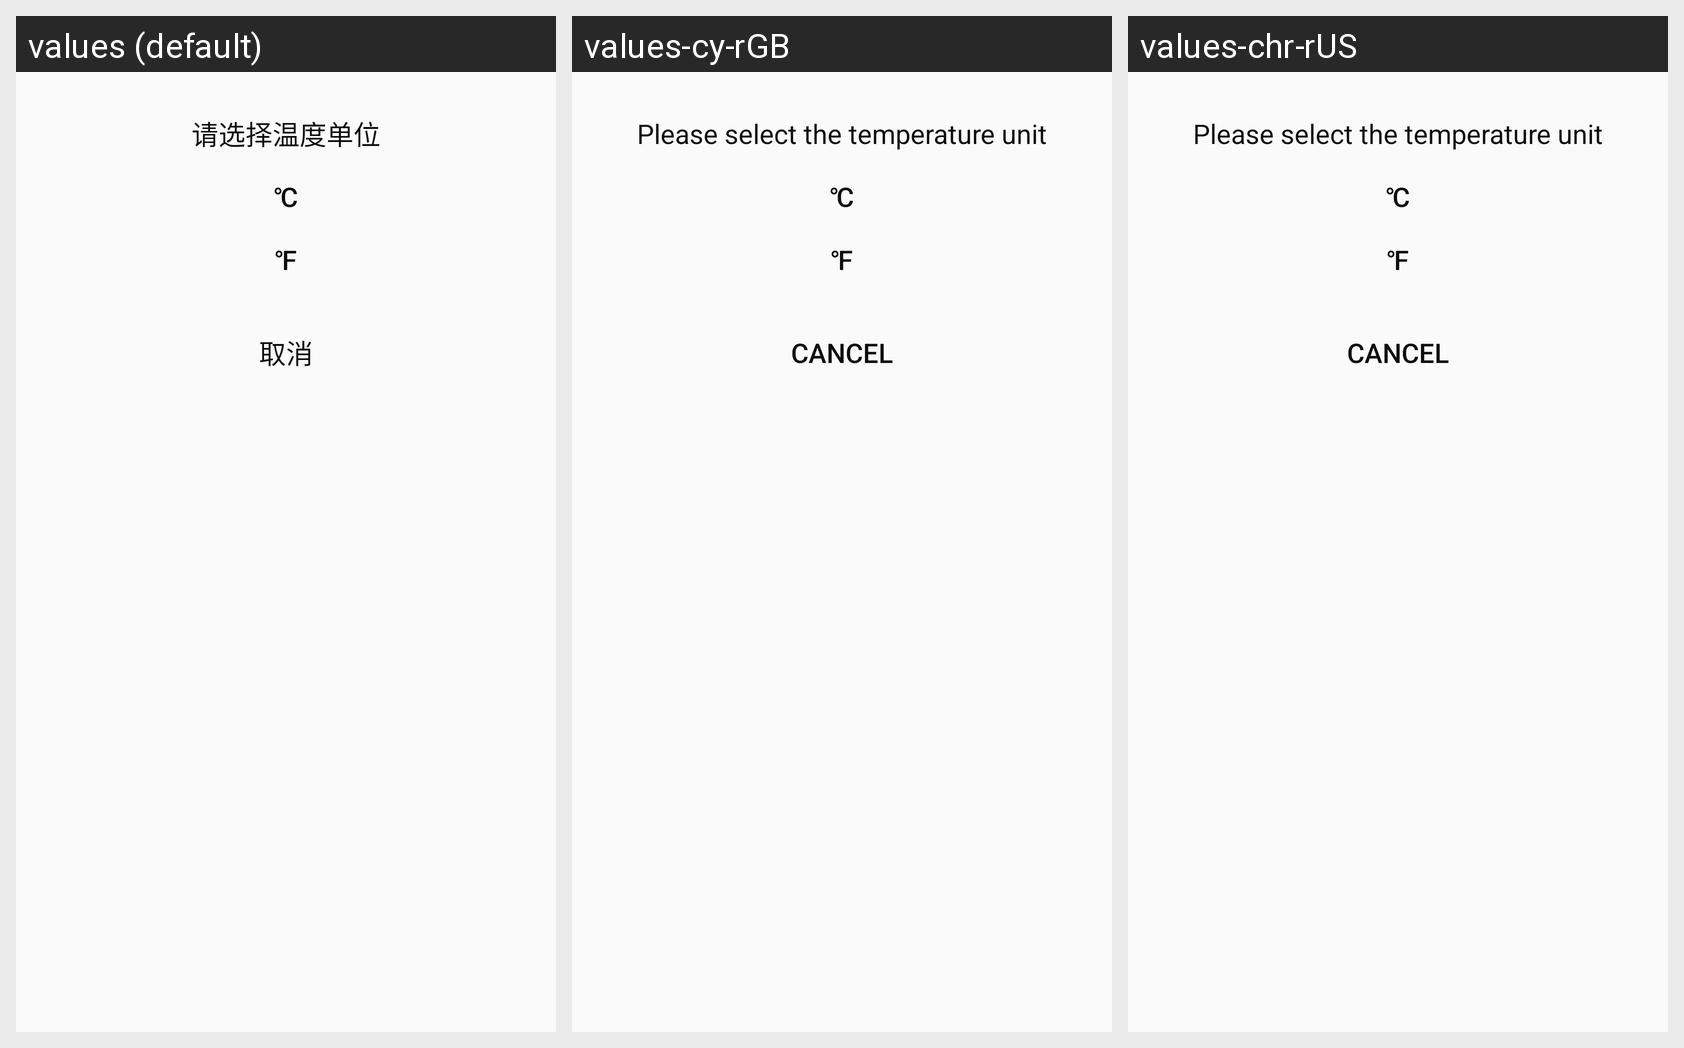

This grid shows one Android layout under several languages. Give, for every string resource on the screen, its name, the default text and each shown locale's text.
Android screen res/layout/bottom_dialog.xml rendered under 3 locales, left to right: values (default), values-cy-rGB, values-chr-rUS. Device: Nexus 5 (rendered at 1080×1920; each locale shown at half size, 540×960, under a caption strip naming it); theme AppTheme.
Strings drawn on this screen, with the default value and each locale's value (text and hints the layout hard-codes, and strings that could not be matched under every locale, appear in the picture but are not listed):

select_unit
  values: 请选择温度单位
  values-cy-rGB: Please select the temperature unit
  values-chr-rUS: Please select the temperature unit

cancle
  values: 取消
  values-cy-rGB: Cancel
  values-chr-rUS: Cancel
